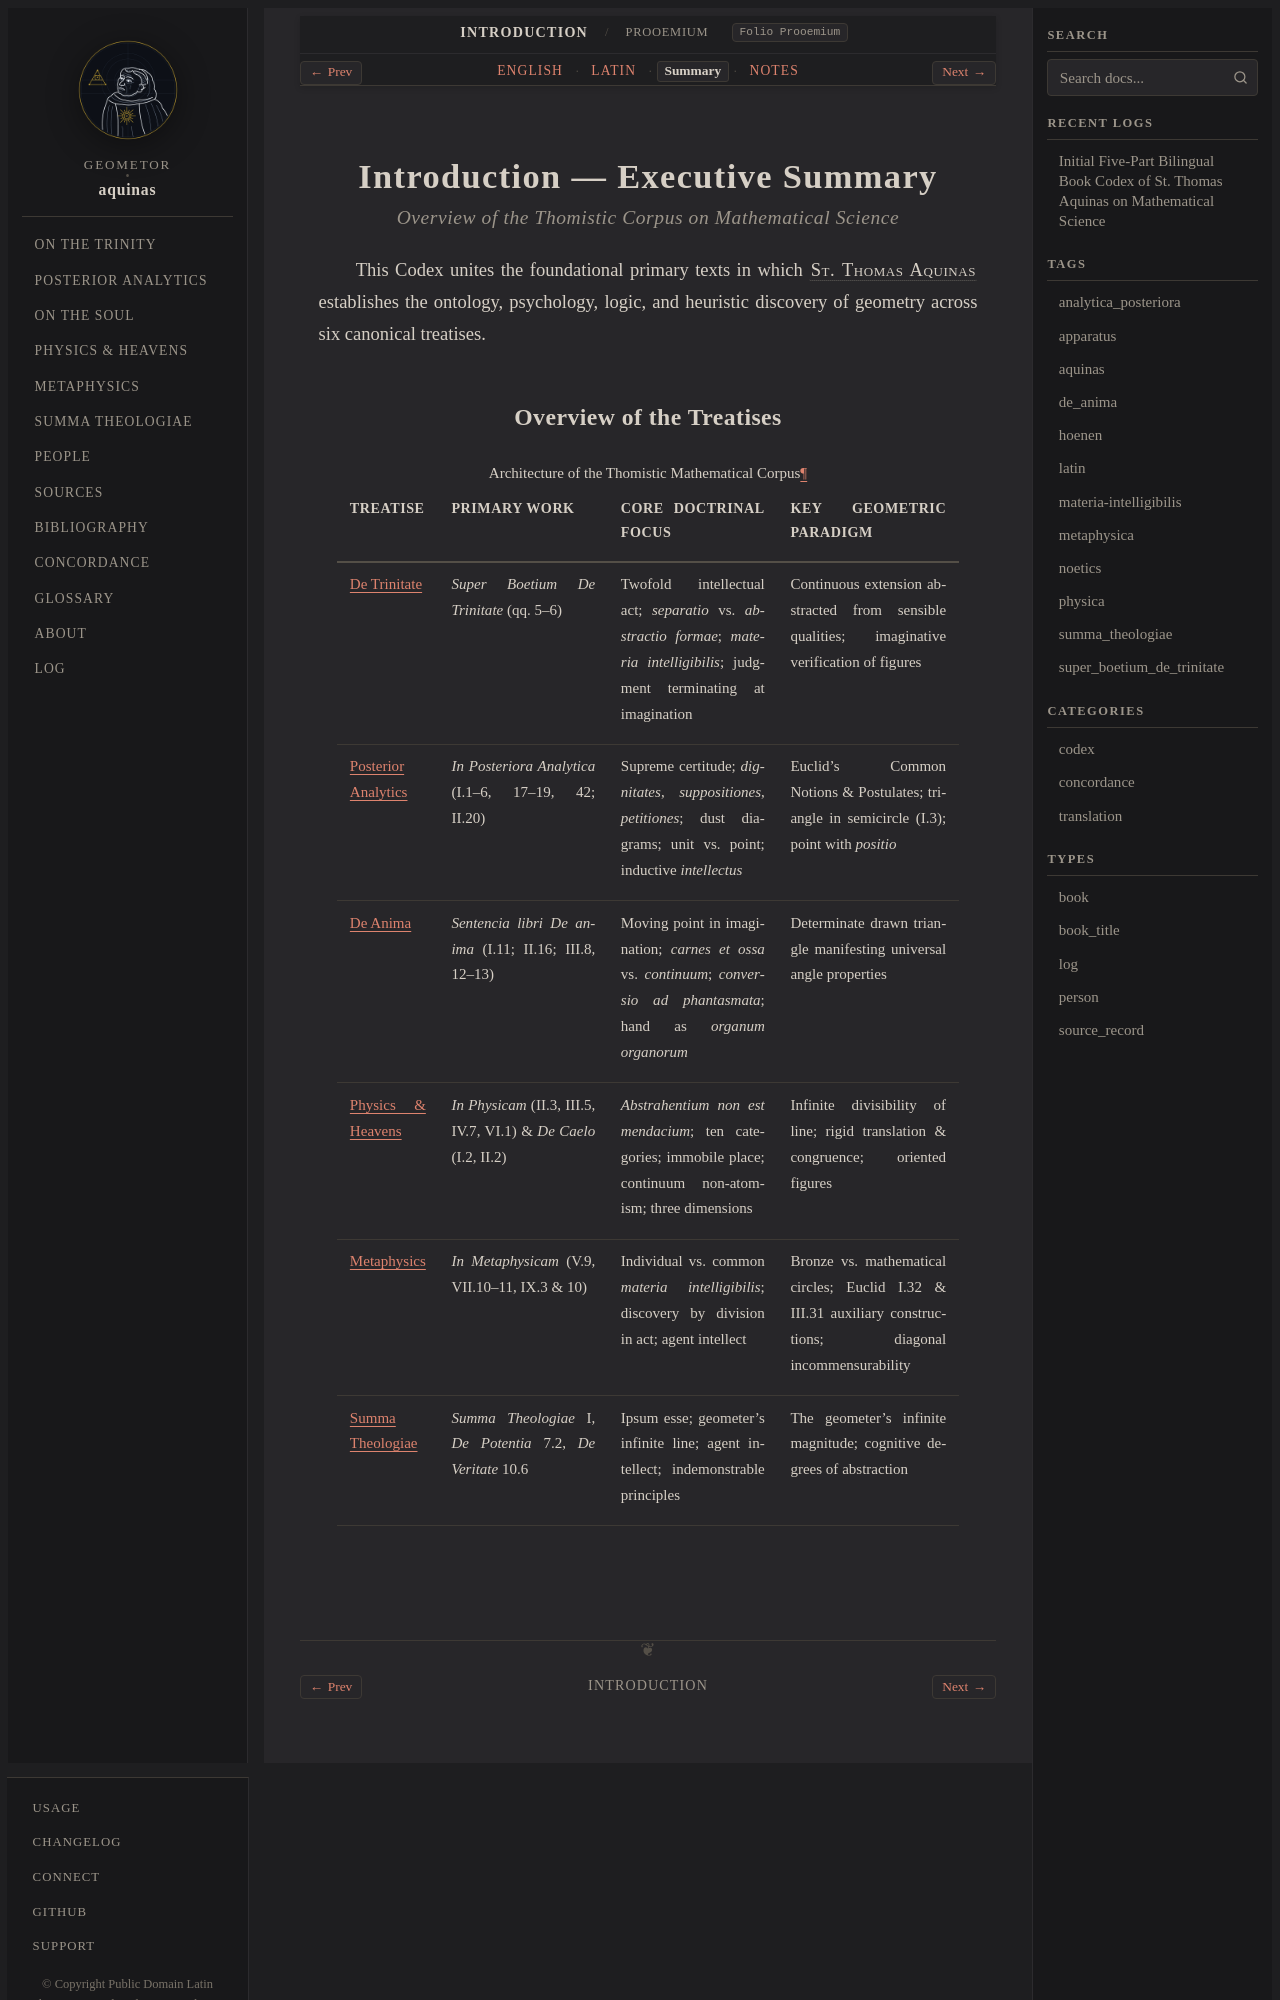

repository: geometor/aquinas · page: prooemium/summary.html · generator: sphinx

:title: Introduction Summary — Architecture of the Codex
:layout: book
:canonical_id: Prooemium
:folio: Prooemium
:tracks: English: index | Latin: la | Summary: summary | Notes: notes

.. _prooemium-summary:

Introduction — Executive Summary
================================

.. rubric:: *Overview of the Thomistic Corpus on Mathematical Science*

This Codex unites the foundational primary texts in which :person:`St. Thomas Aquinas <aquinas>` establishes the ontology, psychology, logic, and heuristic discovery of geometry across six canonical treatises.
